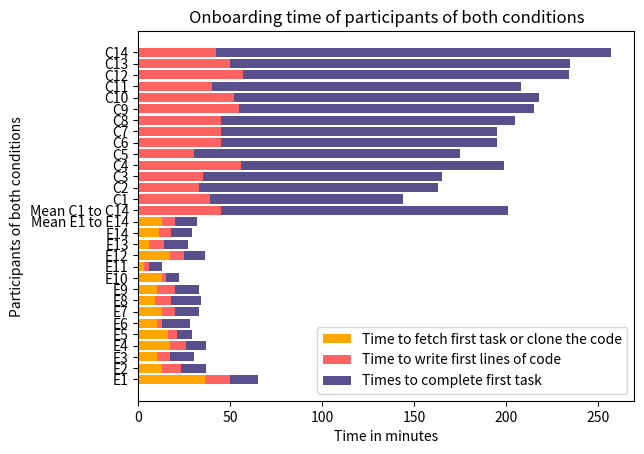

Source code (Python):
import matplotlib.pyplot as plt
import numpy as np


# year = [2011, 1365, 2016, 2017, 2018, 2019]
year = ["E1", "E2", "E3","E4","E5","E6","E7","E8","E9","E10","E11","E12","E13","E14"
        ,"Mean E1 to E14", "Mean C1 to C14","C1","C2","C3","C4","C5","C6","C7","C8","C9","C10"
        ,"C11","C12","C13","C14"]
tutorial = [36,	13,	10,	17,	16,	10	,13,	9,	10	,13,	3,	17,	6,	11,	13.1,	0,	0,
            0,	0,	0	,0	,0	,0	,0,	0,	0,	0	,0,	0,	0]
first_loc = [14,	10,	7,	9,	5,	3	,7,	9,	10,	2,	3,	8,	8,	7,	7,	45,	39,	33,	35,	56,	30,	45,	45,	45,	55	,52,	40	,57,	50,	42]
first_task = [15,	14,	13,	11,	8,	15,	13,	16,	13,	7,	7,	11,	13,	11,	12,	156,	105,	130,
              130	,143,	145,	150,	150,	160,	160,	166	,168,	177,	185,	215]
# Heights of bars1 + bars2
bars = np.add(tutorial, first_loc).tolist()

p1= plt.barh(year, tutorial, color="#ffa600")
# careful: notice "bottom" parameter became "left"
p2= plt.barh(year, first_loc, left=tutorial, color="#ff6361")
p3= plt.barh(year, first_task, left=bars, color="#58508d")
# we also need to switch the labels
plt.xlabel('Time in minutes')
plt.ylabel('Participants of both conditions')
plt.legend((p1[0], p2[0],p3[0]), ('Time to fetch first task or clone the code', 'Time to write first lines of code'
                                  ,'Times to complete first task'))
plt.title('Onboarding time of participants of both conditions')
# plt.show()
plt.savefig('line_plot.pdf')